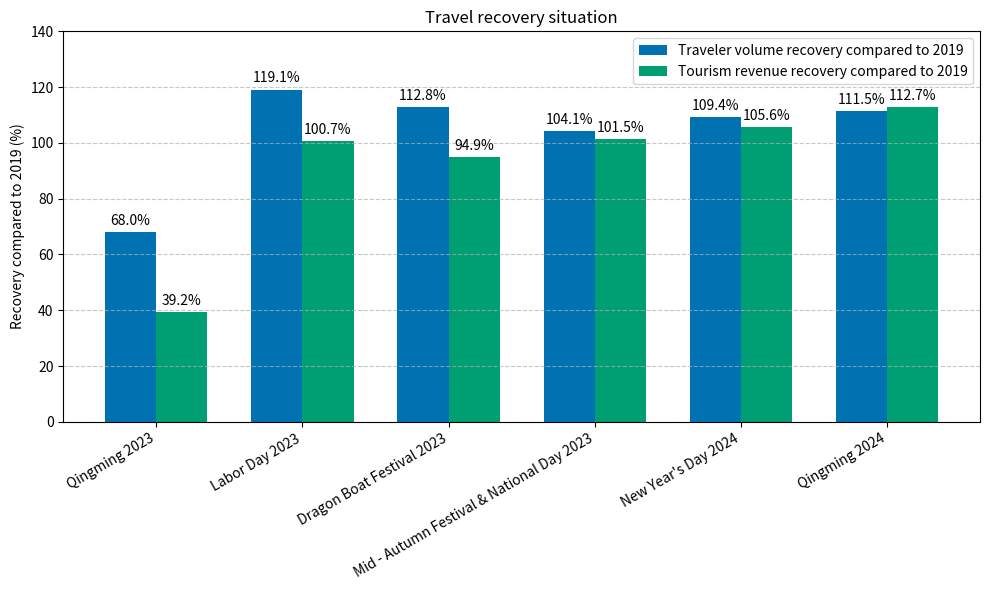

Write the Python code that produced this figure.
import matplotlib.pyplot as plt
import numpy as np

# Data
labels = ['Qingming 2023', 'Labor Day 2023', 'Dragon Boat Festival 2023', 'Mid - Autumn Festival & National Day 2023', 'New Year\'s Day 2024', 'Qingming 2024']
people_pct = [68.0, 119.1, 112.8, 104.1, 109.4, 111.5]
income_pct = [39.2, 100.7, 94.9, 101.5, 105.6, 112.7]

x = np.arange(len(labels))
width = 0.35

# Color settings (Blue - green color scheme)
colors_people = '#0072B2'  # Blue
colors_income = '#009E73'  # Green

fig, ax = plt.subplots(figsize=(10, 6))
bars1 = ax.bar(x - width/2, people_pct, width, label='Traveler volume recovery compared to 2019', color=colors_people)
bars2 = ax.bar(x + width/2, income_pct, width, label='Tourism revenue recovery compared to 2019', color=colors_income)

# Add text labels
for bar in bars1:
    height = bar.get_height()
    ax.annotate(f'{height:.1f}%',
                xy=(bar.get_x() + bar.get_width() / 2, height),
                xytext=(0, 3),
                textcoords="offset points",
                ha='center', va='bottom')

for bar in bars2:
    height = bar.get_height()
    ax.annotate(f'{height:.1f}%',
                xy=(bar.get_x() + bar.get_width() / 2, height),
                xytext=(0, 3),
                textcoords="offset points",
                ha='center', va='bottom')

# Detail settings
ax.set_ylabel('Recovery compared to 2019 (%)')
ax.set_title('Travel recovery situation')
ax.set_xticks(x)
ax.set_xticklabels(labels, rotation=30, ha='right')
ax.legend()
ax.set_ylim(0, 140)
ax.grid(axis='y', linestyle='--', alpha=0.7)

plt.tight_layout()
plt.show()
